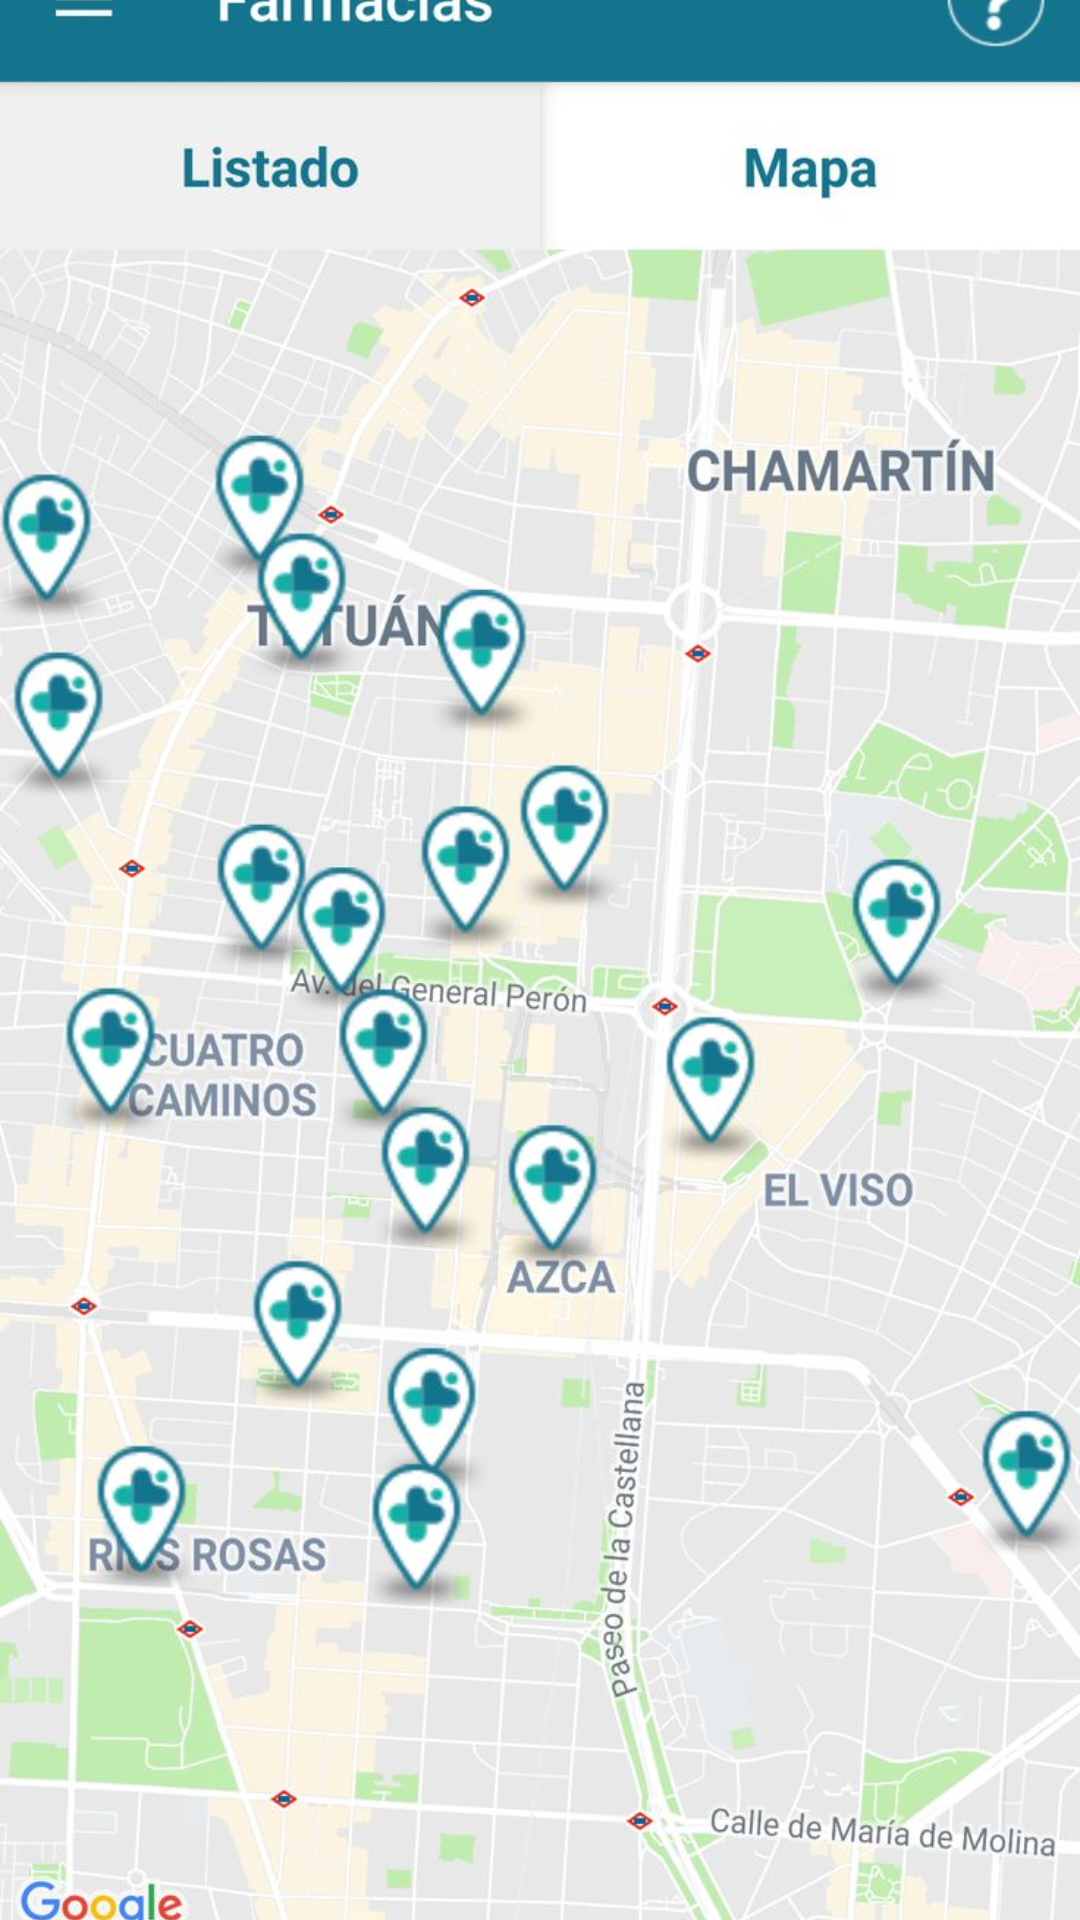

Write the Android layout XML for this screen, with the resource values it uses.
<!-- AndroidManifest.xml: activity theme Theme.Prueba_Sonia -->
<!-- res/layout/activity_map.xml -->
<RelativeLayout xmlns:android="http://schemas.android.com/apk/res/android"
    android:layout_width="match_parent"
    android:layout_height="match_parent">

    <ImageView
        android:id="@+id/imageViewMap"
        android:layout_width="match_parent"
        android:layout_height="match_parent"
        android:src="@drawable/ic_map"
        android:scaleType="centerCrop" />
</RelativeLayout>
<!-- resources referenced by this layout -->
<resources>
  <!-- drawable ic_map: jpg bitmap (drawable, 132087 bytes) -->
  <style name="Theme.Prueba_Sonia" parent="Theme.AppCompat.Light.DarkActionBar">
          <item name="colorPrimary">@color/purple_500</item>
          <item name="colorPrimaryDark">@color/purple_700</item>
          <item name="colorAccent">@color/teal_200</item>
      </style>
  <!-- not gathered from this repository: default colours our renderer supplied (Android Studio template values) -->
  <color name="purple_500">#FF6200EE</color>
  <color name="purple_700">#FF3700B3</color>
  <color name="teal_200">#FF03DAC5</color>
</resources>
